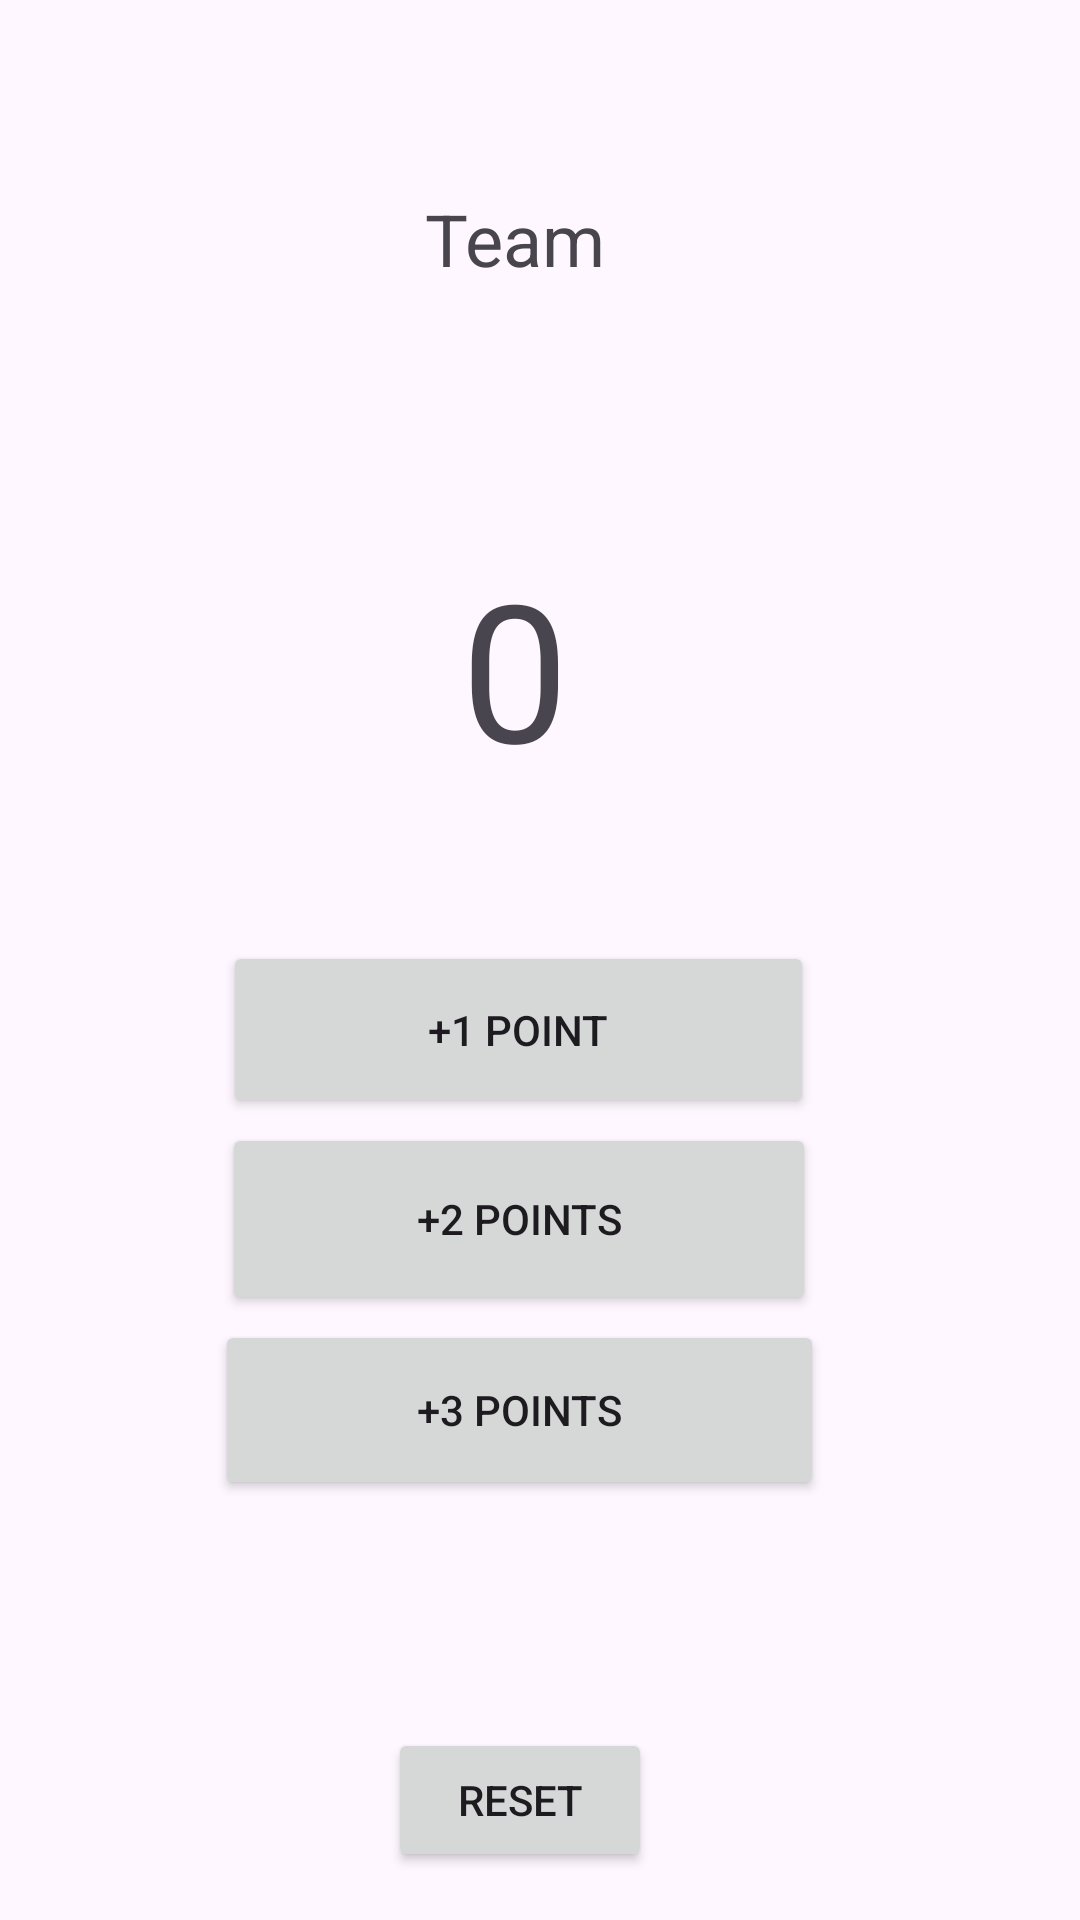

This screen was rendered from an Android layout file. Write that file and the resources it references.
<!-- AndroidManifest.xml: application theme Theme.APPs -->
<!-- res/layout/activity_scoring.xml -->
<?xml version="1.0" encoding="utf-8"?>
<androidx.constraintlayout.widget.ConstraintLayout xmlns:android="http://schemas.android.com/apk/res/android"
    xmlns:app="http://schemas.android.com/apk/res-auto"
    xmlns:tools="http://schemas.android.com/tools"
    android:id="@+id/main"
    android:layout_width="match_parent"
    android:layout_height="match_parent"
    tools:context=".ScoringActivity">

    <TextView
        android:id="@+id/textView"
        android:layout_width="199dp"
        android:layout_height="42dp"
        android:gravity="center"
        android:text="@string/team_label"
        android:textSize="24dp"
        app:layout_constraintBottom_toBottomOf="parent"
        app:layout_constraintEnd_toEndOf="parent"
        app:layout_constraintHorizontal_bias="0.448"
        app:layout_constraintStart_toStartOf="parent"
        app:layout_constraintTop_toTopOf="parent"
        app:layout_constraintVertical_bias="0.098" />

    <TextView
        android:id="@+id/textView3"
        android:layout_width="184dp"
        android:layout_height="108dp"
        android:layout_marginTop="68dp"
        android:gravity="center"
        android:text="0"
        android:textSize="64dp"
        app:layout_constraintBottom_toBottomOf="parent"
        app:layout_constraintEnd_toEndOf="parent"
        app:layout_constraintHorizontal_bias="0.452"
        app:layout_constraintStart_toStartOf="parent"
        app:layout_constraintTop_toBottomOf="@+id/textView"
        app:layout_constraintVertical_bias="0.0" />

    <Button
        android:id="@+id/button6"
        android:layout_width="197dp"
        android:layout_height="59dp"
        android:text="+1 POINT"
        android:onClick="onClick"
        app:layout_constraintBottom_toBottomOf="parent"
        app:layout_constraintEnd_toEndOf="@+id/textView3"
        app:layout_constraintHorizontal_bias="0.42"
        app:layout_constraintStart_toStartOf="@+id/textView3"
        app:layout_constraintTop_toBottomOf="@+id/textView3"
        app:layout_constraintVertical_bias="0.122" />

    <Button
        android:id="@+id/button7"
        android:layout_width="198dp"
        android:layout_height="64dp"
        android:text="+2 POINTS"
        android:onClick="onClick"
        app:layout_constraintBottom_toTopOf="@+id/button8"
        app:layout_constraintEnd_toEndOf="@+id/button6"
        app:layout_constraintHorizontal_bias="0.464"
        app:layout_constraintStart_toStartOf="@+id/button6"
        app:layout_constraintTop_toBottomOf="@+id/button6"
        app:layout_constraintVertical_bias="0.513" />

    <Button
        android:id="@+id/button8"
        android:layout_width="203dp"
        android:layout_height="60dp"
        android:layout_marginBottom="140dp"
        android:text="+3 POINTS"
        android:onClick="onClick"
        app:layout_constraintBottom_toBottomOf="parent"
        app:layout_constraintEnd_toEndOf="@+id/button7"
        app:layout_constraintHorizontal_bias="0.48"
        app:layout_constraintStart_toStartOf="@+id/button7" />

    <Button
        android:id="@+id/button9"
        android:layout_width="wrap_content"
        android:layout_height="wrap_content"
        android:text="RESET"
        android:onClick="onClick"
        app:layout_constraintBottom_toBottomOf="parent"
        app:layout_constraintEnd_toEndOf="parent"
        app:layout_constraintHorizontal_bias="0.476"
        app:layout_constraintStart_toStartOf="parent"
        app:layout_constraintTop_toBottomOf="@+id/button8"
        app:layout_constraintVertical_bias="0.826" />

</androidx.constraintlayout.widget.ConstraintLayout>
<!-- resources referenced by this layout -->
<resources>
  <string name="team_label">Team</string>
  <style name="Theme.APPs" parent="Base.Theme.APPs" />
  <style name="Base.Theme.APPs" parent="Theme.Material3.DayNight.NoActionBar">
          
          
      </style>
</resources>
